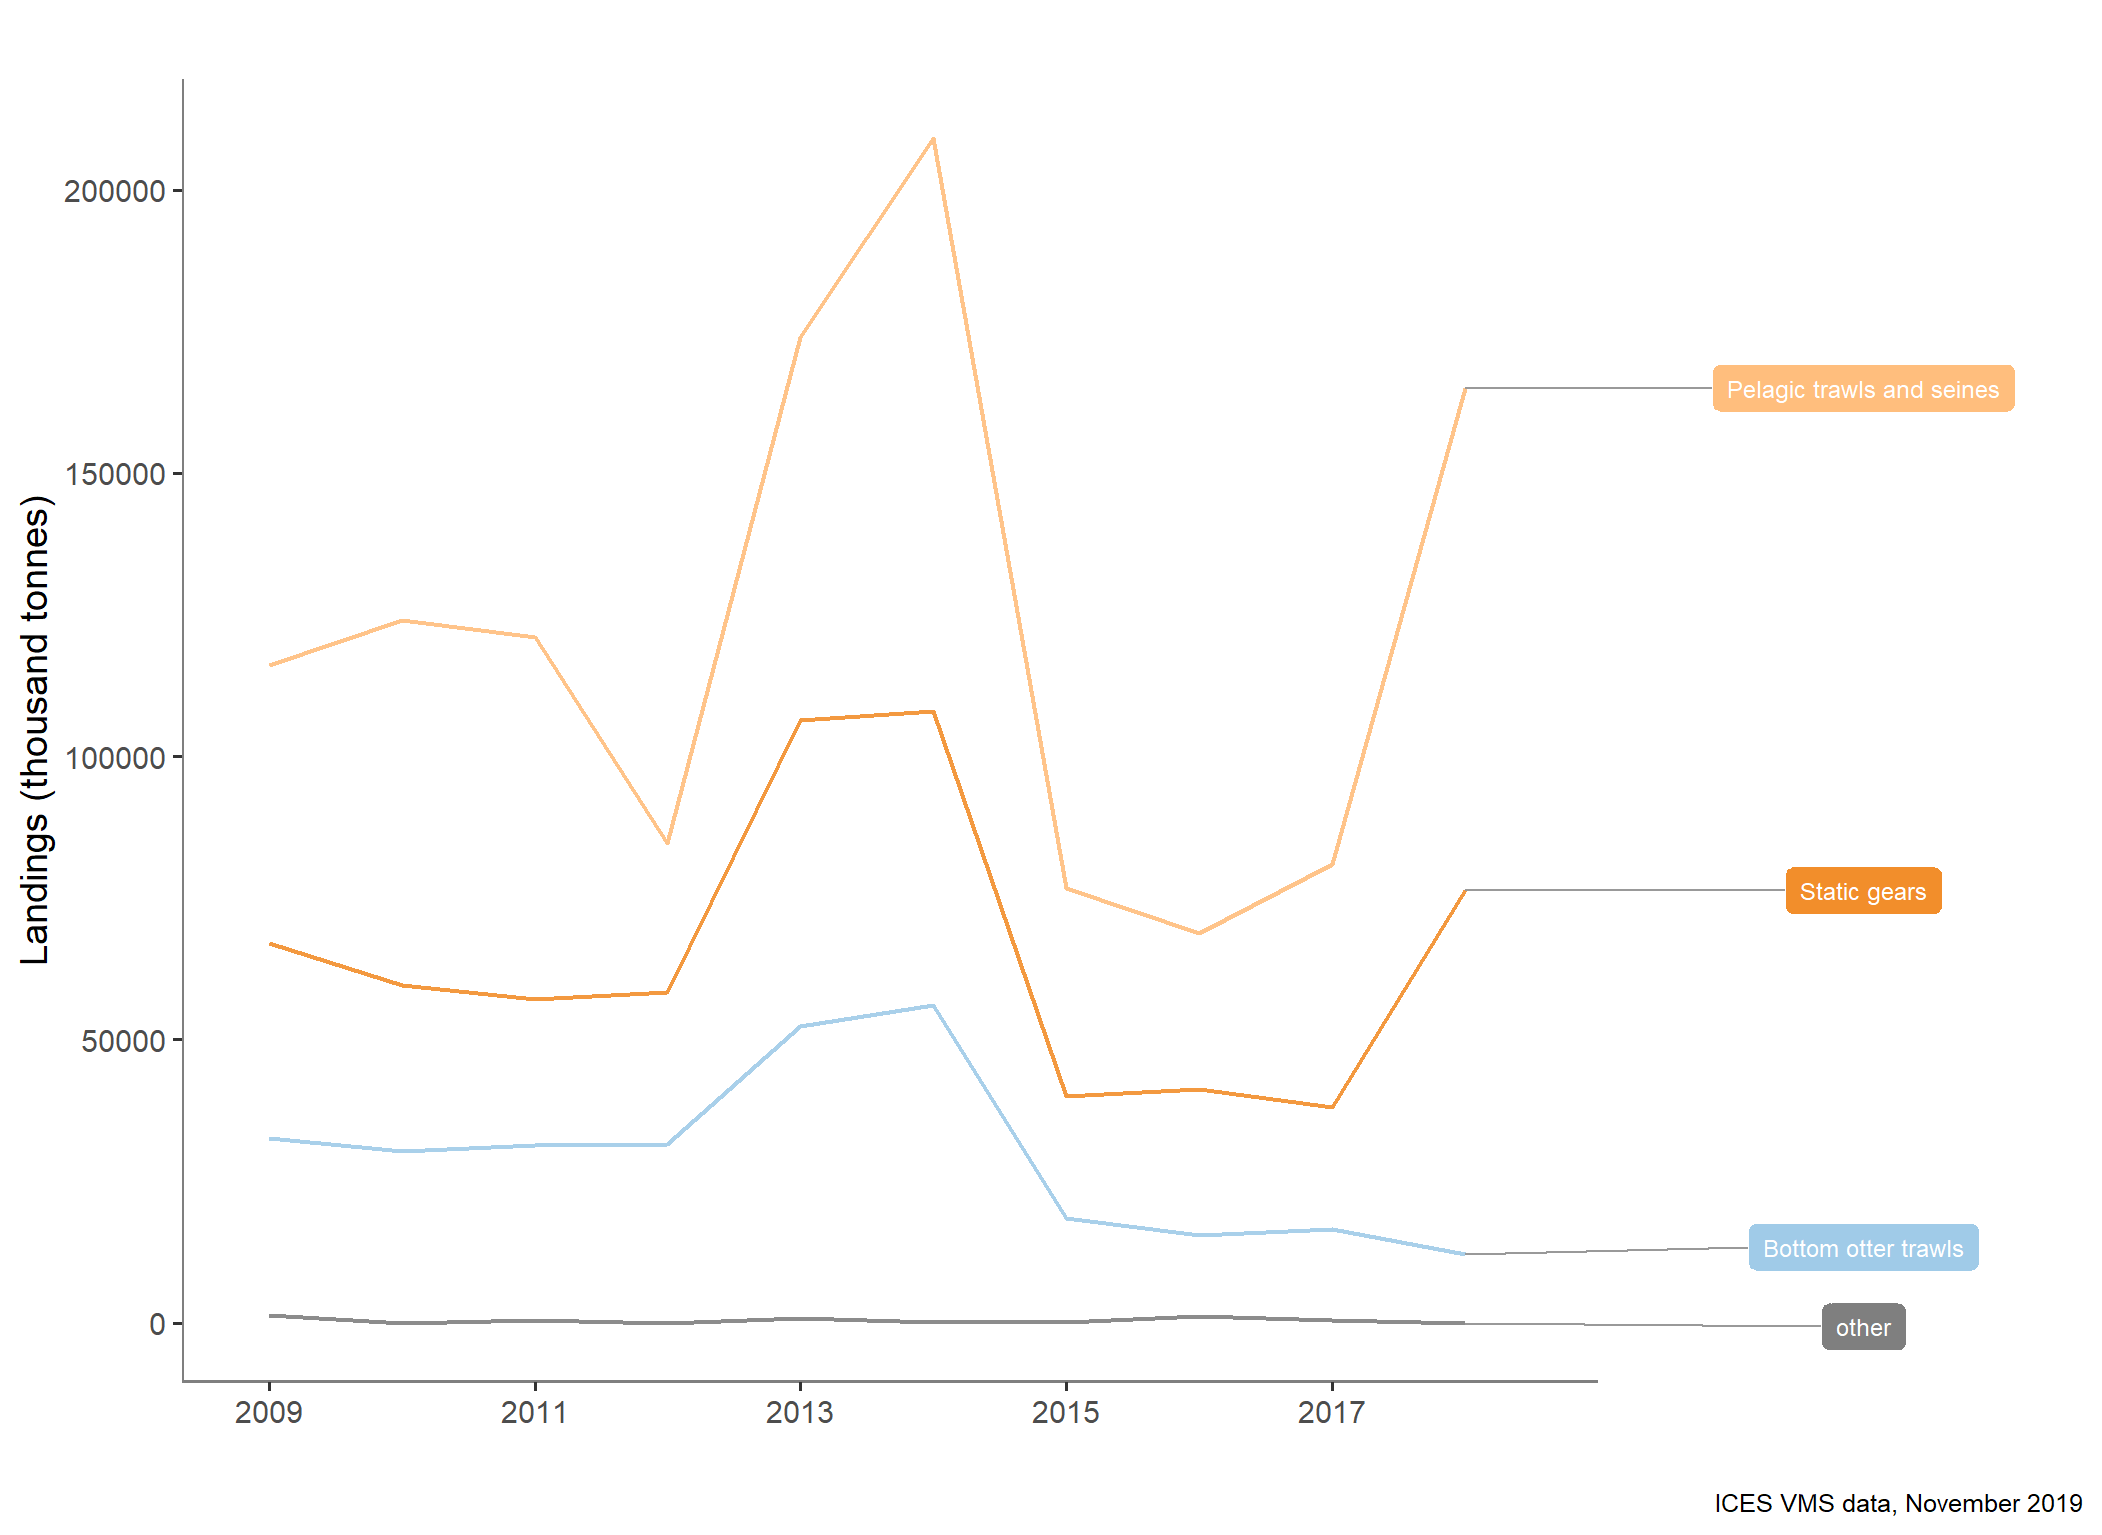

Values plotted in this chart, from the file beside it:
type_var, year, typeTotal
Bottom otter trawls, 2009, 32626
Bottom otter trawls, 2010, 30386
Bottom otter trawls, 2011, 31373
Bottom otter trawls, 2012, 31471
Bottom otter trawls, 2013, 52352
Bottom otter trawls, 2014, 56152
Bottom otter trawls, 2015, 18519
Bottom otter trawls, 2016, 15541
Bottom otter trawls, 2017, 16579
Bottom otter trawls, 2018, 12096
Pelagic trawls and seines, 2009, 116131
Pelagic trawls and seines, 2010, 124072
Pelagic trawls and seines, 2011, 121069
Pelagic trawls and seines, 2012, 84655
Pelagic trawls and seines, 2013, 173974
Pelagic trawls and seines, 2014, 209108
Pelagic trawls and seines, 2015, 76780
Pelagic trawls and seines, 2016, 68763
Pelagic trawls and seines, 2017, 81027
Pelagic trawls and seines, 2018, 165067
Static gears, 2009, 67119
Static gears, 2010, 59686
Static gears, 2011, 57122
Static gears, 2012, 58417
Static gears, 2013, 106476
Static gears, 2014, 108062
Static gears, 2015, 39997
Static gears, 2016, 41190
Static gears, 2017, 38036
Static gears, 2018, 76337
other, 2009, 1293
other, 2010, 28.85
other, 2011, 556.4
other, 2012, 11.68
other, 2013, 867.3
other, 2014, 160.2
other, 2015, 56.52
other, 2016, 1173
other, 2017, 554.6
other, 2018, 2.216
